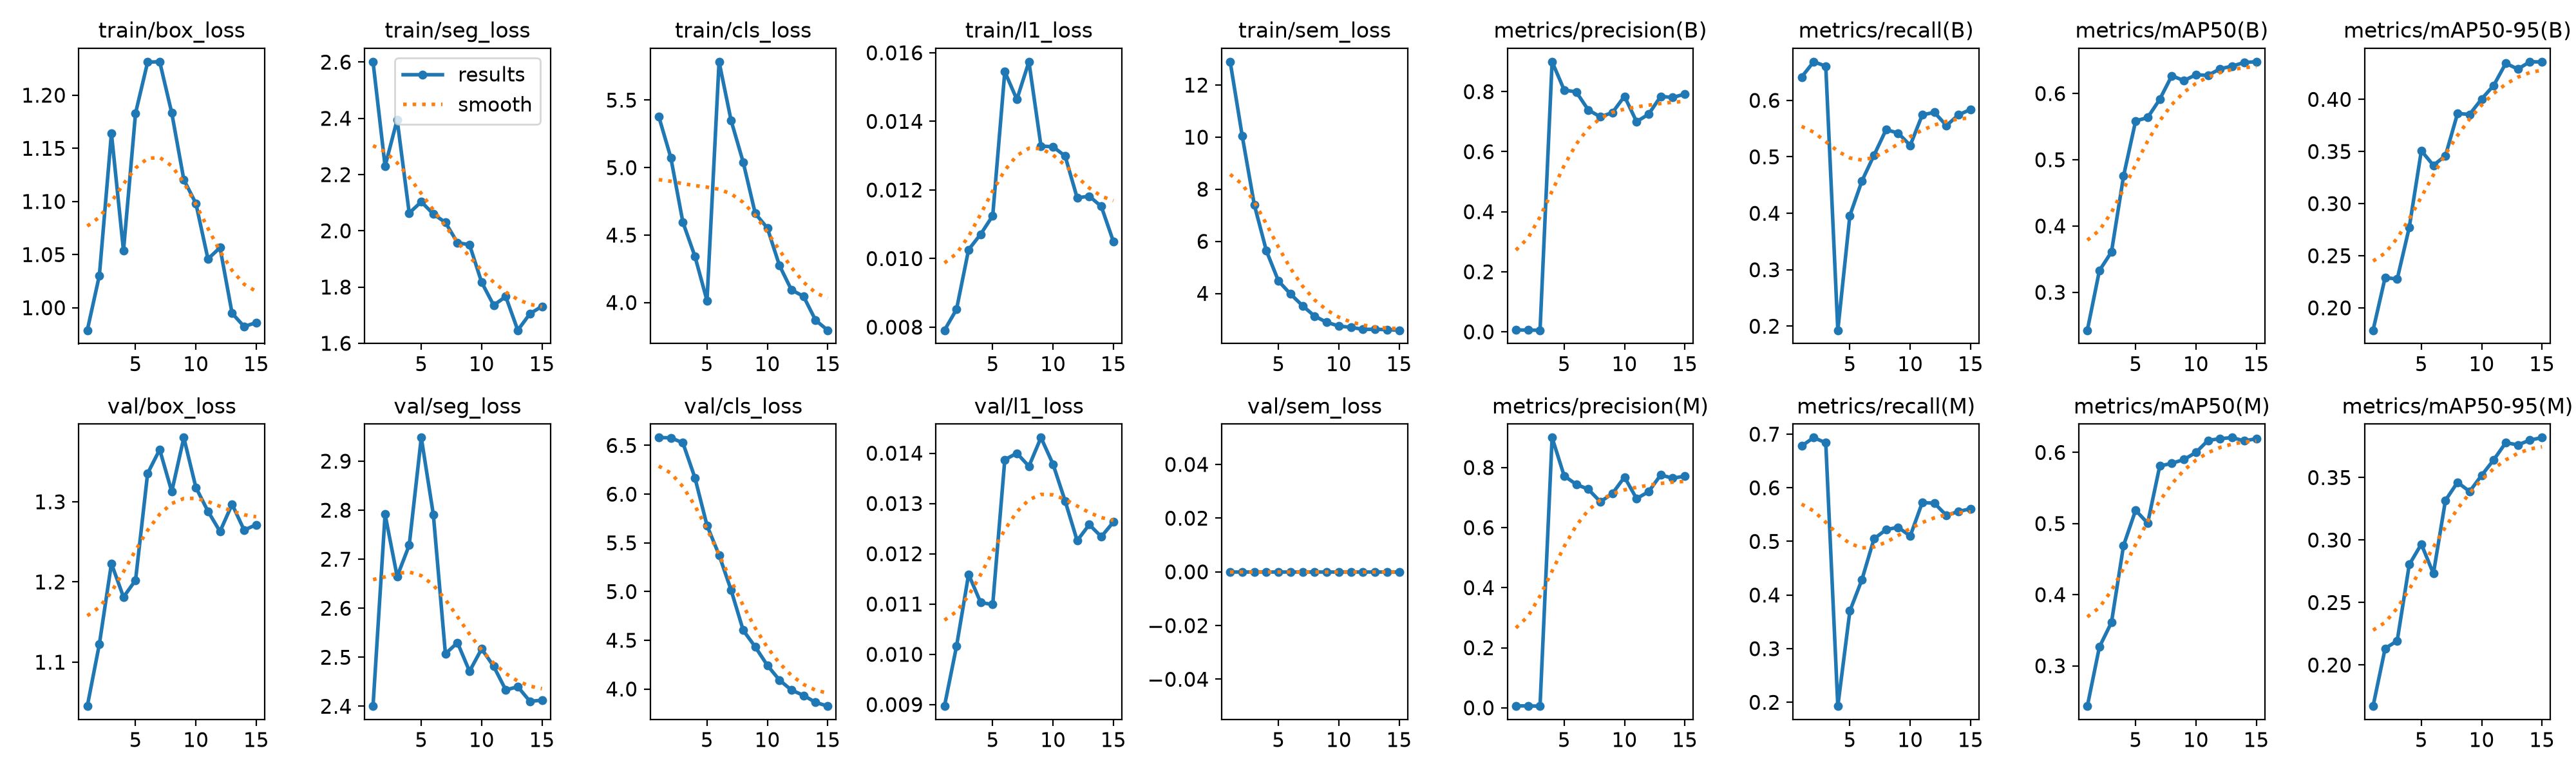

The file beside this chart, header and first rows:
epoch, time, train/box_loss, train/seg_loss, train/cls_loss, train/l1_loss, train/sem_loss, metrics/precision(B), metrics/recall(B), metrics/mAP50(B), metrics/mAP50-95(B), metrics/precision(M), metrics/recall(M), metrics/mAP50(M), metrics/mAP50-95(M), val/box_loss, val/seg_loss, val/cls_loss, val/l1_loss, val/sem_loss, lr/pg0, lr/pg1, lr/pg2
1, 182.8, 0.9788, 2.601, 5.379, 0.00791, 12.9, 0.00633, 0.6414, 0.2427, 0.1785, 0.00657, 0.678, 0.2434, 0.1671, 1.045, 2.4, 6.58, 0.00897, 0, 0.0003508, 0.0003508, 0.0003508
2, 357.1, 1.03, 2.23, 5.074, 0.00852, 10.04, 0.00584, 0.6684, 0.3328, 0.2291, 0.0061, 0.6936, 0.3265, 0.2132, 1.122, 2.792, 6.578, 0.01016, 0, 0.0006736, 0.0006736, 0.0006736
3, 528.1, 1.164, 2.395, 4.596, 0.01026, 7.405, 0.00532, 0.6606, 0.3609, 0.2275, 0.00561, 0.6839, 0.361, 0.2193, 1.223, 2.665, 6.527, 0.01159, 0, 0.0009474, 0.0009474, 0.0009474
4, 695.4, 1.054, 2.063, 4.343, 0.01071, 5.636, 0.8997, 0.1929, 0.4753, 0.2772, 0.8997, 0.1929, 0.4692, 0.2803, 1.181, 2.729, 6.168, 0.01103, 0, 0.000891, 0.000891, 0.000891
5, 871.7, 1.183, 2.103, 4.014, 0.01125, 4.48, 0.8056, 0.3961, 0.5585, 0.3507, 0.7723, 0.3703, 0.5187, 0.2967, 1.202, 2.948, 5.679, 0.01099, 0, 0.0008177, 0.0008177, 0.0008177
6, 1050, 1.231, 2.06, 5.785, 0.01545, 3.977, 0.7991, 0.4574, 0.5637, 0.3367, 0.744, 0.4289, 0.5005, 0.2732, 1.335, 2.791, 5.376, 0.01387, 0, 0.0007444, 0.0007444, 0.0007444
7, 1225, 1.231, 2.03, 5.348, 0.01464, 3.53, 0.7391, 0.5029, 0.5912, 0.346, 0.7277, 0.5049, 0.5809, 0.3317, 1.365, 2.507, 5.014, 0.014, 0, 0.000671, 0.000671, 0.000671
8, 1393, 1.183, 1.958, 5.04, 0.01574, 3.127, 0.716, 0.5481, 0.6268, 0.3864, 0.6859, 0.522, 0.5847, 0.3462, 1.313, 2.53, 4.602, 0.01374, 0, 0.0005977, 0.0005977, 0.0005977
9, 1565, 1.121, 1.95, 4.66, 0.01328, 2.893, 0.7303, 0.5421, 0.6194, 0.3856, 0.7134, 0.5263, 0.59, 0.3388, 1.38, 2.471, 4.432, 0.01431, 0, 0.0005244, 0.0005244, 0.0005244
10, 1733, 1.098, 1.817, 4.553, 0.01326, 2.748, 0.7845, 0.5202, 0.6283, 0.4004, 0.7683, 0.51, 0.6, 0.3518, 1.318, 2.517, 4.244, 0.01378, 0, 0.0004511, 0.0004511, 0.0004511
11, 1897, 1.046, 1.735, 4.276, 0.01299, 2.7, 0.7001, 0.5742, 0.6273, 0.4134, 0.6966, 0.5725, 0.6169, 0.3642, 1.288, 2.482, 4.092, 0.01305, 0, 0.0003777, 0.0003777, 0.0003777
12, 2123, 1.057, 1.766, 4.094, 0.01177, 2.621, 0.7248, 0.5788, 0.6372, 0.4347, 0.7196, 0.5713, 0.6194, 0.3779, 1.263, 2.433, 3.989, 0.01226, 0, 0.0003044, 0.0003044, 0.0003044
13, 2334, 0.9947, 1.646, 4.046, 0.01182, 2.624, 0.7842, 0.5553, 0.6412, 0.429, 0.7753, 0.5486, 0.6208, 0.3761, 1.297, 2.44, 3.934, 0.01258, 0, 0.0002311, 0.0002311, 0.0002311
14, 2522, 0.9823, 1.705, 3.869, 0.01152, 2.61, 0.7807, 0.5743, 0.6468, 0.4361, 0.7644, 0.5558, 0.6162, 0.38, 1.265, 2.41, 3.862, 0.01234, 0, 0.0001578, 0.0001578, 0.0001578
15, 2685, 0.986, 1.732, 3.795, 0.0105, 2.587, 0.792, 0.5839, 0.6479, 0.4359, 0.7714, 0.5609, 0.6193, 0.382, 1.271, 2.412, 3.824, 0.01263, 0, 8.4436e-05, 8.4436e-05, 8.4436e-05
